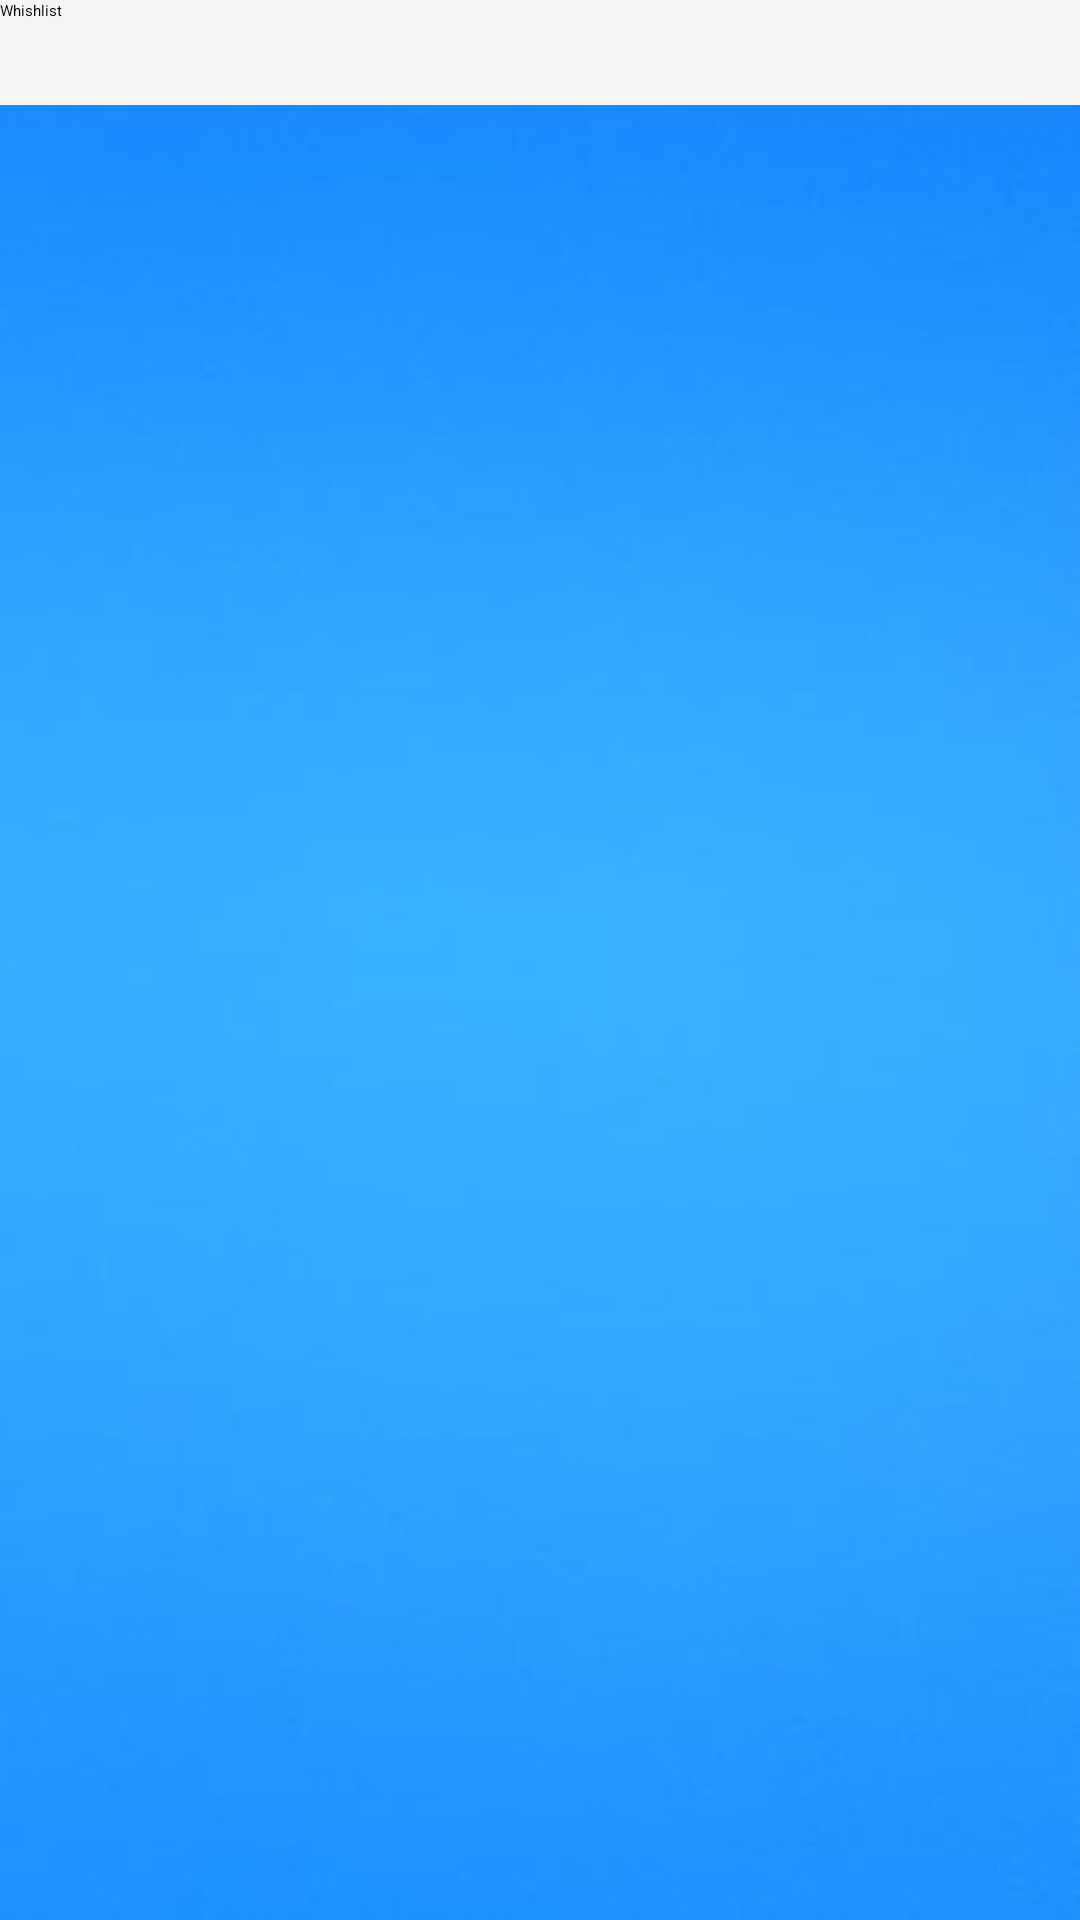

The Android layout XML behind this screen, and the referenced resources:
<!-- AndroidManifest.xml: application theme Theme.Auction -->
<!-- res/layout/activity_wishlist.xml -->
<?xml version="1.0" encoding="utf-8"?>
<LinearLayout xmlns:android="http://schemas.android.com/apk/res/android"
    xmlns:app="http://schemas.android.com/apk/res-auto"
    xmlns:tools="http://schemas.android.com/tools"
    android:id="@+id/gv1"
    android:layout_width="match_parent"
    android:layout_height="match_parent"
    android:background="@drawable/back09"
    android:orientation="vertical"
    tools:context=".CustomSell">

    <TextView
        android:id="@+id/textView24"
        android:layout_width="match_parent"
        android:layout_height="35dp"
        android:background="#F8F5F5"
        android:text="Whishlist" />

    <GridView
        android:id="@+id/gv"
        android:layout_width="match_parent"
        android:layout_height="match_parent"
        android:layout_marginTop="10dp"
        android:numColumns="2" />
</LinearLayout>
<!-- resources referenced by this layout -->
<resources>
  <!-- drawable back09: jpg bitmap (drawable, 3597 bytes) -->
</resources>
